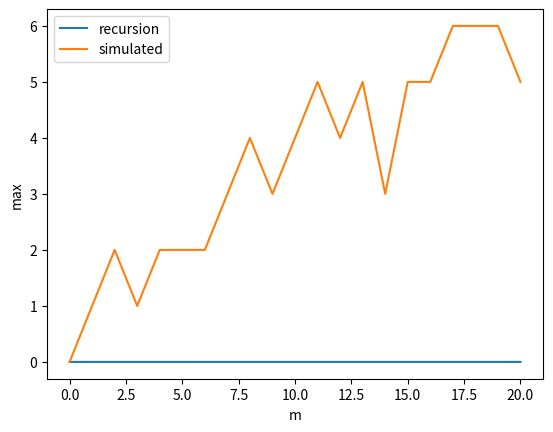

Reproduce this figure in Python.
import numpy as np
import scipy
import scipy.stats as sst
import networkx as nx
from random import choice
from scipy.special import comb
import matplotlib.pyplot as plt

import numpy as np
from scipy.special import comb as C


def how_many_removal_options(n, m, k):
    each_nodes_edges_at_start = n - 1
    edges_to_remove = C(n, 2, exact=True) - m
    safe_to_remove_from_any = min(n - 1 - k, edges_to_remove)

    initial_removal_options = C(n, safe_to_remove_from_any, exact=True)

    edges_left_to_remove = edges_to_remove - safe_to_remove_from_any

    # This next part is tricky...
    secondary_removal_options = []
    for were_removed_from_key in range(0, safe_to_remove_from_any + 1):
        were_removed_from_other = safe_to_remove_from_any - were_removed_from_key

        probability = C(n - 1, were_removed_from_key, exact=True) / initial_removal_options
        options = C(C(n - 1, 2, exact=True) - were_removed_from_other, edges_left_to_remove, exact=True)

        secondary_removal_options.append(probability * options)
    return initial_removal_options * np.sum(secondary_removal_options)


def probability_of_atleast_degree(n, m, k):
    ways = how_many_removal_options(n, m, k)
    all_combos = C(C(n, 2, exact=True), m, exact=True)

    for_single = ways / all_combos

    if for_single > 1 / n:
        return 1.0
    else:
        return n * for_single

from scipy.special import comb

def probonly(n,m):
    A = 1 / scipy.special.comb(scipy.special.comb(n, 2), m) * n * scipy.special.comb(n - 1, m)
    return A


def prob_larger(n,m,k):
    probsum = 0
    for i in range(m, k, -1):
        if m==1:
            return 1
        else:
            probsum += probonly(n,i)
    return probsum


def probs(n,m):
    probsum = 0
    max = 0
    prob_arr = np.zeros(m+1)
    x_calc = np.zeros(m+1)
    y_calc = np.zeros(m+1)
    for i in range(m,0,-1):
        if i == m:
            if m == 1:
                prob=1

            else:
                prob = n*scipy.special.comb((n-1),m)/scipy.special.comb(scipy.special.comb(n,2),m)
                #prob = 1/scipy.special.comb(scipy.special.comb(n,2),m) * n * scipy.special.comb(n-1,m)\
                       #*scipy.special.comb((scipy.special.comb(n,2)-n+1),m-i)/scipy.special.comb(m,i)
            #max += prob * m
            probsum += prob
            prob_arr[i] = prob
            x_calc[i] = m
            y_calc[i] = max
            print(str(i) + "," + str(prob))
        else:
            prob = n*scipy.special.comb(n-1,i)/scipy.special.comb(scipy.special.comb(n,2),m)*\
                   scipy.special.comb(scipy.special.comb(n,2)-n+1,m-i)/scipy.special.comb(m,i)*(1-probability_of_atleast_degree(n-1,m-i,i))
            max += i * prob
            probsum += prob
            prob_arr[i] = prob
            x_calc[i] = i
            #y_calc[i] = max
            print(str(i) + ","+ str(prob))
    for j in range(m+1):
        max += prob_arr[j]*j
        y_calc[j] = max
    print("probsum" + str(probsum))
    return x_calc,y_calc


def sim_attack(n,m):
    x_sim = np.zeros(m+1)
    y_sim = np.zeros(m+1)
    for i in range(m+1):
        G=nx.gnm_random_graph(n,i)
        max = sorted(G.degree, key=lambda x: x[1], reverse=True)[0][1]
        x_sim[i] = i
        y_sim[i] = max

    plt.xlabel("m")
    plt.ylabel("max")
    return x_sim, y_sim


def graph(n,m):
    prob = probs(n,m)
    print(prob[1])
    sim = sim_attack(n,m)
    plt.plot(prob[0], prob[1], label="recursion")
    plt.plot(sim[0],sim[1],label = "simulated")
    plt.legend()
    plt.show()



graph(10,20) #all the max values end up less than 0

#graph(10,40) #gives a lot of 0s for the recursion
